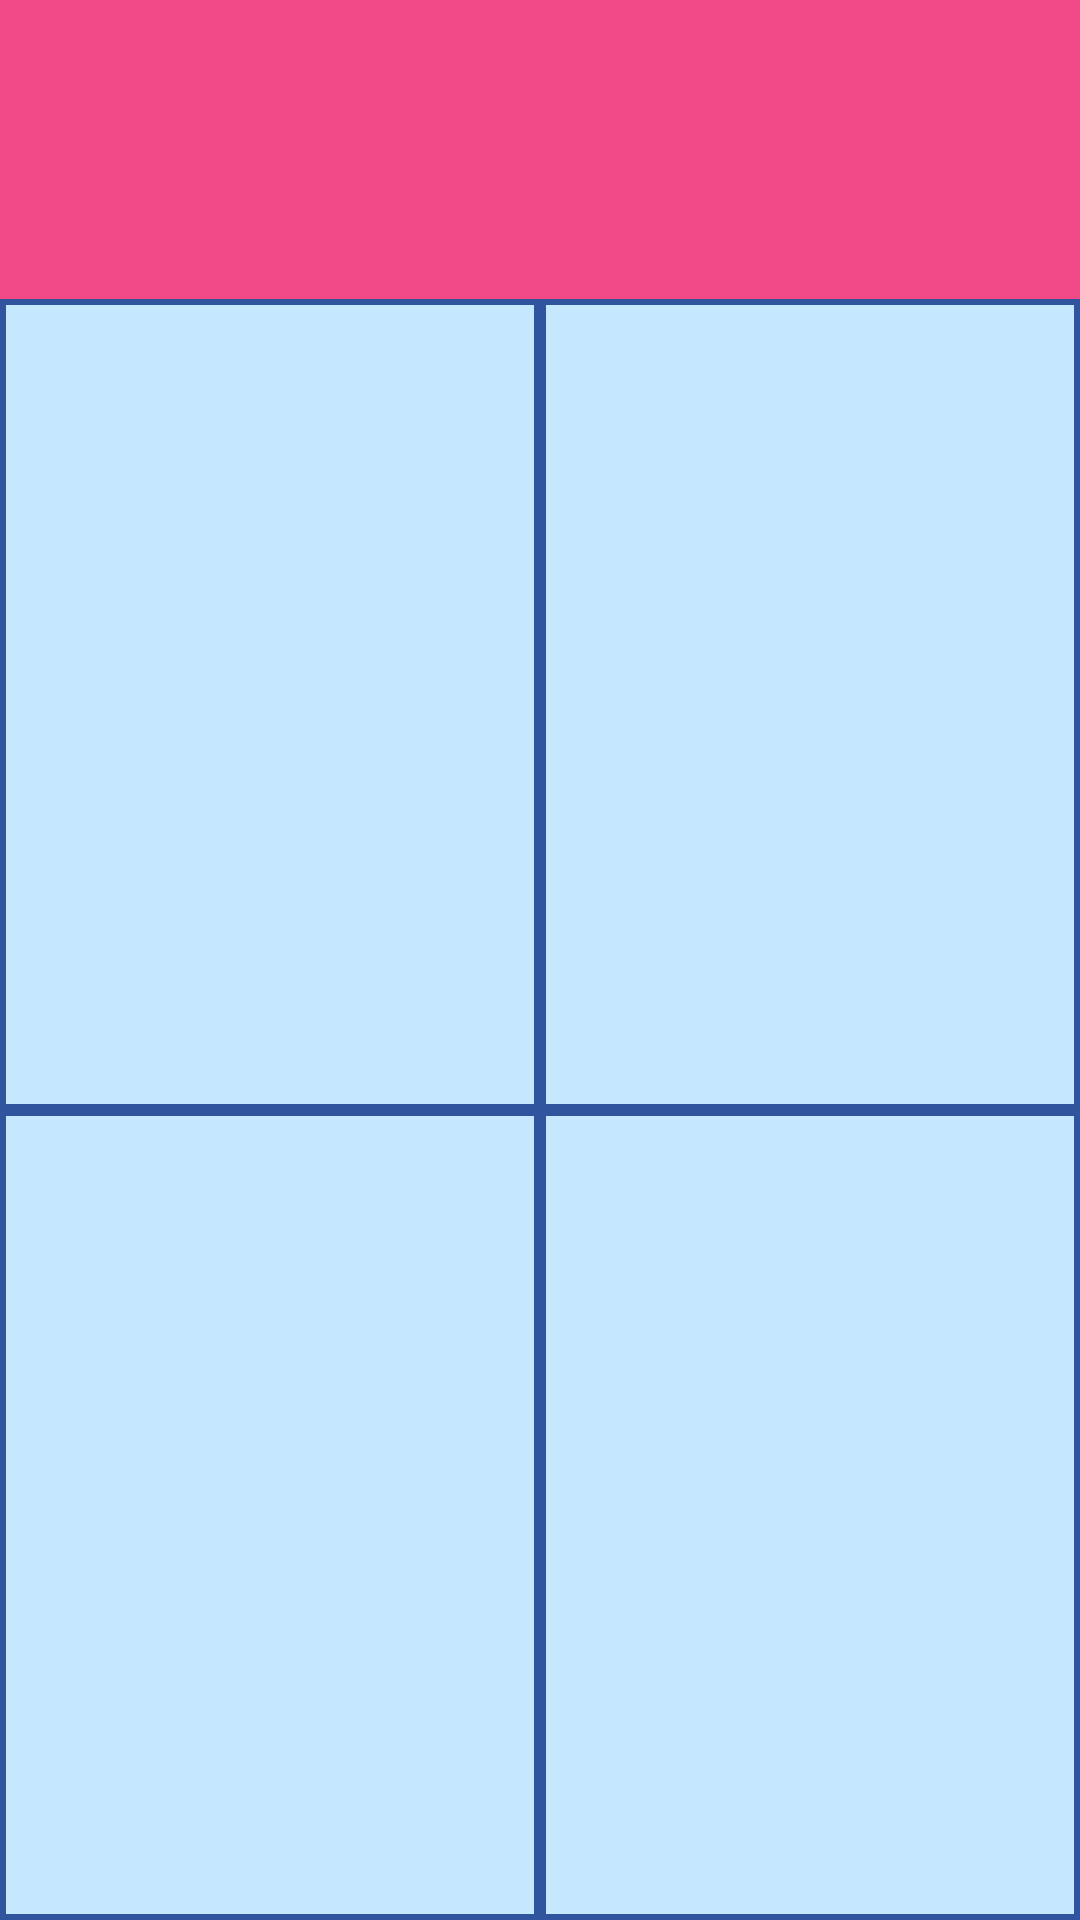

Reconstruct the res/layout file that produces this screen, plus the resources it refers to.
<!-- AndroidManifest.xml: application theme AppTheme -->
<!-- res/layout/activity_addition.xml -->
<?xml version="1.0" encoding="utf-8"?>
<RelativeLayout
    xmlns:android="http://schemas.android.com/apk/res/android"
    xmlns:tools="http://schemas.android.com/tools"
    xmlns:ads="http://schemas.android.com/apk/res-auto"
    android:id="@+id/rl_root"
    android:layout_width="match_parent"
    android:layout_height="match_parent"
    tools:context="AdditionActivity"
    android:padding="0dp"
    android:layout_margin="0dp"
    android:background="@color/math_root_layout_bg"
    >
    <LinearLayout
        android:id="@+id/ll_question"
        android:layout_width="match_parent"
        android:layout_height="wrap_content"
        android:orientation="vertical"
        android:background="@color/math_question_bg"
        >
        <RelativeLayout
            android:id="@+id/rl_tv_question"
            android:layout_width="match_parent"
            android:layout_height="match_parent"
            >
        <TextView
            android:id="@+id/tv_question"
            android:layout_width="wrap_content"
            android:layout_height="wrap_content"
            android:fontFamily="sans-serif-thin"
            android:textSize="75sp"
            android:layout_margin="0dp"
            android:gravity="end"
            android:layout_centerInParent="true"
            android:textStyle="bold"
            />
        </RelativeLayout>
        <ImageView
            android:id="@+id/iv_divider"
            android:layout_width="match_parent"
            android:layout_height="wrap_content"
            android:src="@drawable/bottom_border_2dp"
            android:visibility="gone"
            />
    </LinearLayout>

        <GridLayout
            android:id="@+id/gl"
            android:layout_width="match_parent"
            android:layout_height="match_parent"
            android:rowCount="3"
            android:columnCount="1"
            android:layout_below="@id/ll_question"
            android:background="@color/math_answer_grid_bg"
            android:padding="0dp"
            android:layout_margin="0dp"
            >
            <LinearLayout
                android:layout_width="match_parent"
                android:layout_height="match_parent"
                android:orientation="vertical"
                android:weightSum="2"
                >
                <LinearLayout
                    android:id="@+id/ll_first_row"
                    android:layout_width="match_parent"
                    android:layout_height="match_parent"
                    android:orientation="horizontal"
                    android:layout_weight="1"
                    android:weightSum="2"
                    >
                    <TextView
                        android:id="@+id/tv_answer_1"
                        android:layout_width="match_parent"
                        android:layout_height="match_parent"
                        style="@style/AnswerTextView"
                        />
                    <TextView
                        android:id="@+id/tv_answer_2"
                        android:layout_width="match_parent"
                        android:layout_height="match_parent"
                        style="@style/AnswerTextView"
                        />
                </LinearLayout>
                <LinearLayout
                    android:id="@+id/ll_second_row"
                    android:layout_width="match_parent"
                    android:layout_height="match_parent"
                    android:orientation="horizontal"
                    android:layout_weight="1"
                    android:weightSum="2"
                    >
                    <TextView
                        android:id="@+id/tv_answer_3"
                        android:layout_width="match_parent"
                        android:layout_height="match_parent"
                        style="@style/AnswerTextView"
                        />
                    <TextView
                        android:id="@+id/tv_answer_4"
                        android:layout_width="match_parent"
                        android:layout_height="match_parent"
                        style="@style/AnswerTextView"
                        />
                </LinearLayout>
                <Button
                    android:id="@+id/btn_start"
                    android:layout_width="match_parent"
                    android:layout_height="wrap_content"
                    android:text="NEXT"
                    android:visibility="gone"
                    android:layout_gravity="center"
                    android:gravity="center"
                    android:padding="20dp"
                    android:layout_margin="10dp"
                    />
            </LinearLayout>
        </GridLayout>
</RelativeLayout>
<!-- resources referenced by this layout -->
<resources>
  <color name="math_answer_grid_bg">#30559e</color>
  <color name="math_question_bg">#f24987</color>
  <color name="math_root_layout_bg">#c64971</color>
  <!-- drawable bottom_border_2dp (drawable) -->
  <?xml version="1.0" encoding="utf-8"?>
  <layer-list xmlns:android="http://schemas.android.com/apk/res/android" >
      <item>
          <shape
              android:shape="rectangle">
              <stroke android:width="1dp" android:color="#4c9ff2" />
              <solid android:color="#FFDDDDDD" />
  
          </shape>
      </item>
  
      <item android:top="1dp" android:bottom="1dp">
          <shape
              android:shape="rectangle">
              <stroke android:width="1dp" android:color="#FFDDDDDD" />
              <solid android:color="#00000000" />
          </shape>
      </item>
  
  </layer-list>
  <style name="AnswerTextView">
          <item name="android:textAlignment">center</item>
          <item name="android:textSize">30sp</item>
          <item name="android:layout_weight">1</item>
          <item name="android:background">#c5e8ff</item>
          <item name="android:layout_margin">2dp</item>
          <item name="android:layout_gravity">center|center_vertical|center_horizontal</item>
          <item name="android:gravity">center</item>
          <item name="android:textColor">#ff0000</item>
      </style>
  <style name="AppTheme" parent="Theme.AppCompat.Light.DarkActionBar">
          
          <item name="colorPrimary">@color/colorPrimary</item>
          <item name="colorPrimaryDark">@color/colorPrimaryDark</item>
          <item name="colorAccent">@color/colorAccent</item>
      </style>
  <color name="colorPrimary">#793fc6</color>
  <color name="colorPrimaryDark">#61339e</color>
  <color name="colorAccent">#FF4081</color>
</resources>
